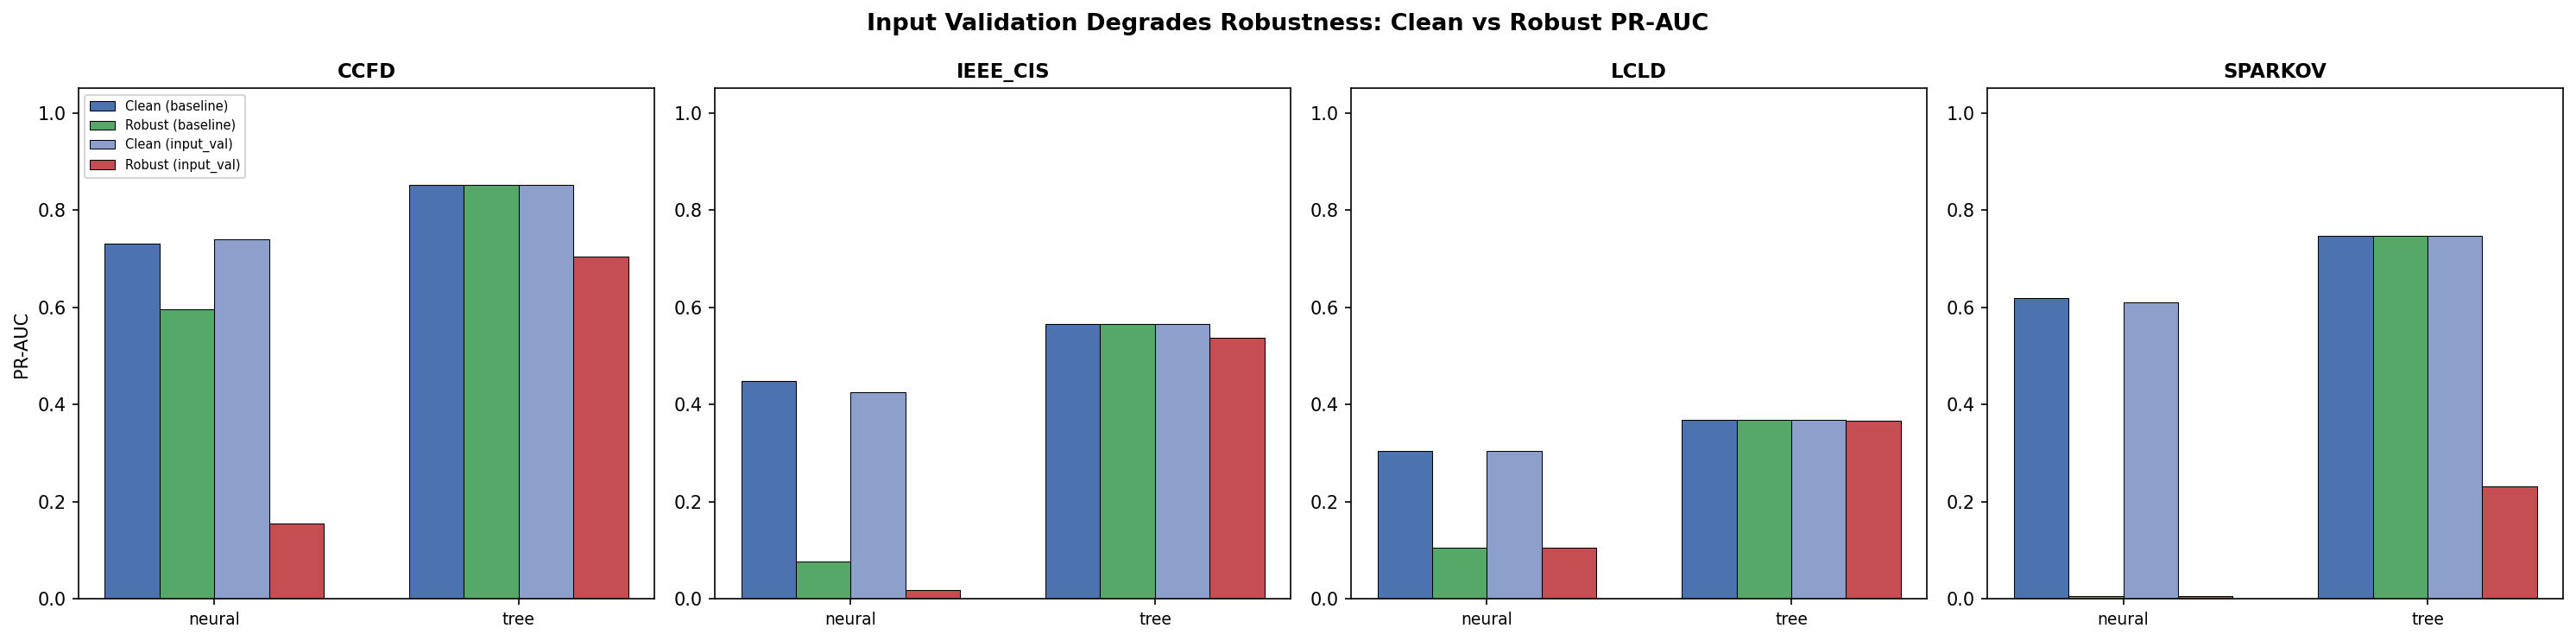

Source data for this figure (header and first rows):
dataset, model_type, attack_type, attack_epsilon, clean_prauc_baseline, clean_prauc_input_val, robust_prauc_baseline, robust_prauc_input_val, robust_f1_baseline, robust_f1_input_val, robust_recall_baseline, robust_recall_input_val, delta_robust_pr_auc, delta_robust_f1, delta_robust_recall
ccfd, neural, capgd, 0.1, 0.7312, 0.7403, 0.5961, 0.1545, 0.05613, 0.05603, 0.8538, 0.7823, -0.4416, -0.0001, -0.07147
ccfd, tree, capgd, 0.1, 0.8511, 0.8511, 0.8511, 0.7047, 0.8454, 0.3435, 0.7687, 0.2211, -0.1464, -0.5019, -0.5476
ieee_cis, neural, capgd, 0.1, 0.4483, 0.4258, 0.0776, 0.01847, 0.008267, 0.005567, 0.09873, 0.06953, -0.05913, -0.0027, -0.0292
ieee_cis, tree, capgd, 0.1, 0.566, 0.566, 0.566, 0.5378, 0.4815, 0.426, 0.3373, 0.282, -0.02817, -0.0555, -0.0553
lcld, neural, capgd, 0.1, 0.3042, 0.3038, 0.1051, 0.1051, 0.0003, 0.0001333, 0.0007667, 0.0002667, 0.0, -0.0001667, -0.0005
lcld, tree, capgd, 0.1, 0.3683, 0.3683, 0.3683, 0.3669, 0.1169, 0.0976, 0.0656, 0.05343, -0.001433, -0.01933, -0.01217
sparkov, neural, capgd, 0.1, 0.6189, 0.611, 0.0056, 0.0053, 0.0005, 0.0, 0.005033, 0.0, -0.0003, -0.0005, -0.005033
sparkov, tree, capgd, 0.1, 0.7467, 0.7467, 0.7467, 0.2315, 0.6422, 0.1477, 0.541, 0.0804, -0.5152, -0.4945, -0.4606
